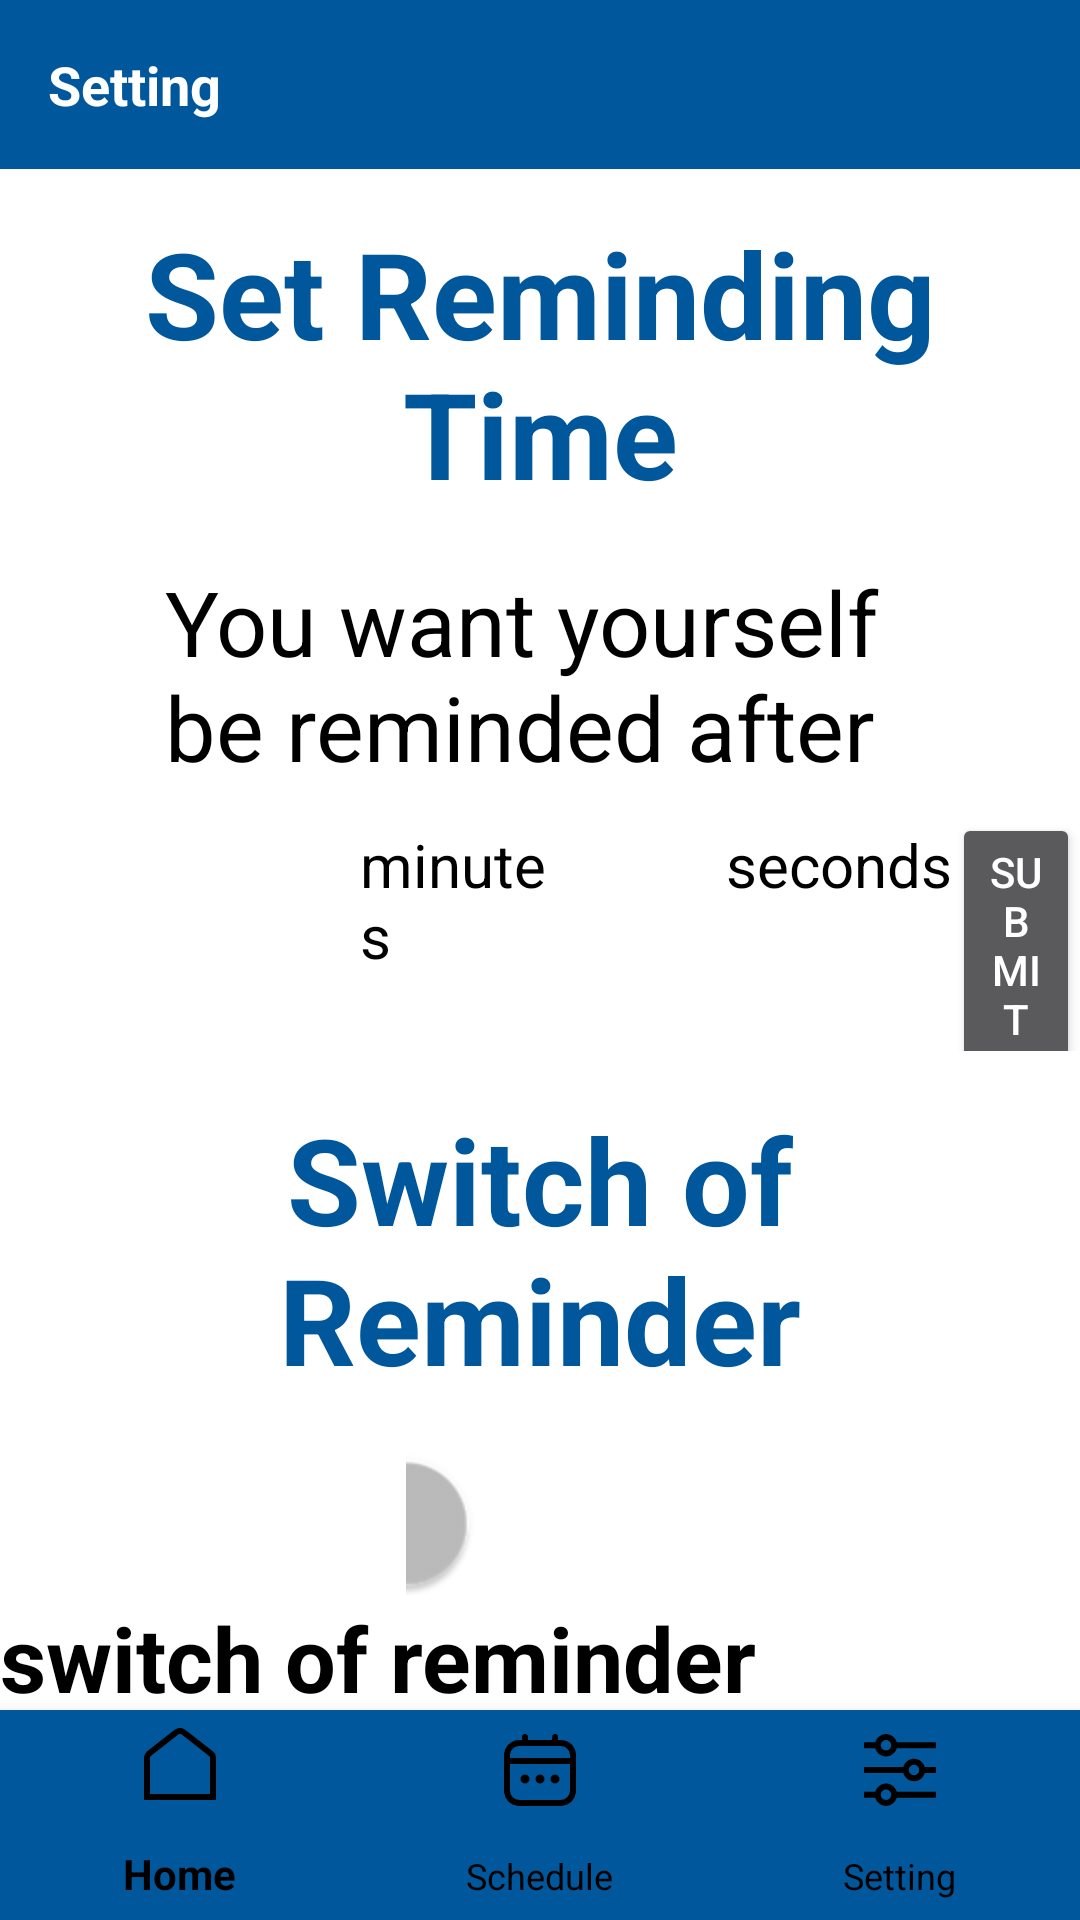

Android layout source for this screen:
<!-- AndroidManifest.xml: activity theme Theme.AppCompat -->
<!-- res/layout/activity_setting.xml -->
<?xml version="1.0" encoding="utf-8"?>
<RelativeLayout
        xmlns:android="http://schemas.android.com/apk/res/android"
        android:layout_width="match_parent"
        android:layout_height="match_parent"
        xmlns:app="http://schemas.android.com/apk/res-auto"
        android:background="@color/white">

    <TextView
            android:id="@+id/home_title"
            android:layout_width="match_parent"
            android:layout_height="wrap_content"
            android:text="@string/timesync_edualert_setting"
            android:textSize="18sp"
            android:textStyle="bold"
            android:padding="16dp"
            android:background="@color/color_primary"
            android:textColor="@android:color/white"/>

    <ScrollView
            android:layout_width="match_parent"
            android:layout_height="match_parent">

        
        <LinearLayout
                android:layout_width="match_parent"
                android:layout_height="wrap_content"
                android:orientation="vertical">

            

            <TextView
                    android:layout_width="match_parent"
                    android:layout_height="55dp"/>

            <TextView
                    android:id="@+id/setRemindingTime_title"
                    android:layout_width="match_parent"
                    android:layout_height="wrap_content"
                    android:text="Set Reminding Time"
                    android:textSize="40sp"
                    android:textStyle="bold"
                    android:padding="16dp"
                    android:textColor="@color/color_primary"
                    android:gravity="center"/>

            <TextView
                    android:id="@+id/youWantYouBeRemindedAfter_title"
                    android:layout_width="250dp"
                    android:layout_height="wrap_content"
                    android:text="You want yourself be reminded after"
                    android:textSize="30sp"
                    android:layout_gravity="center"
                    android:textColor="@color/black"/>
            <LinearLayout
                    android:layout_width="wrap_content"
                    android:layout_height="wrap_content"
                    android:orientation="horizontal"
                    android:layout_marginLeft="70dp">

                <EditText
                        android:id="@+id/minute_interact"
                        android:layout_width="50dp"
                        android:layout_height="50dp"/>

                <TextView
                        android:id="@+id/minute_title"
                        android:layout_width="72dp"
                        android:layout_height="wrap_content"
                        android:text="@string/minutes_setting"
                        android:textSize="20sp"
                        android:textColor="@color/black"/>
                <EditText
                        android:id="@+id/second_interact"
                        android:layout_width="50dp"
                        android:layout_height="50dp"/>

                <TextView
                        android:id="@+id/second_title"
                        android:layout_width="match_parent"
                        android:layout_height="wrap_content"
                        android:text="@string/seconds_setting"
                        android:textSize="20sp"
                        android:textColor="@color/black"/>

                <Button
                        android:text="@string/submit_settings"
                        android:layout_width="match_parent"
                        android:layout_height="wrap_content"
                        android:id="@+id/submit_button_time"/>


            </LinearLayout>

            <TextView
                    android:id="@+id/switchOfReminder_title"
                    android:layout_width="match_parent"
                    android:layout_height="wrap_content"
                    android:text="@string/switch_of_reminder"
                    android:textSize="40sp"
                    android:textStyle="bold"
                    android:padding="16dp"
                    android:textColor="@color/color_primary"
                    android:gravity="center"/>

            <LinearLayout
                    android:layout_width="wrap_content"
                    android:layout_height="wrap_content"
                    android:layout_gravity="center"
                    android:orientation="horizontal">

                <androidx.appcompat.widget.SwitchCompat
                        android:id="@+id/switchOfReminder"
                        android:layout_width="wrap_content"
                        android:layout_height="50dp"
                        android:layout_marginEnd="50dp"
                        android:scaleX="2"
                        android:scaleY="2" />



            </LinearLayout>
            <TextView
                    android:layout_width="wrap_content"
                    android:layout_height="wrap_content"
                    android:text="@string/switch_of_reminder_subtitle"
                    android:layout_marginEnd="20dp"
                    android:textSize="30sp"
                    android:textStyle="bold"
                    android:textColor="@color/black"/>

            

        </LinearLayout>

    </ScrollView>

    <com.google.android.material.bottomnavigation.BottomNavigationView
            android:id="@+id/bottom_navi"
            app:menu="@menu/bottom_navi"
            android:layout_width="match_parent"
            android:background="@color/color_primary"
            app:itemIconTint="@color/black"
            app:itemTextColor="@color/black"
            android:layout_height="70dp"
            android:layout_alignParentBottom="true"
    />

</RelativeLayout>
<!-- resources referenced by this layout -->
<resources>
  <color name="black">#FF000000</color>
  <color name="color_primary">#01579B</color>
  <color name="white">#FFFFFFFF</color>
  <string name="minutes_setting">minutes</string>
  <string name="seconds_setting">seconds</string>
  <string name="submit_settings">submit</string>
  <string name="switch_of_reminder">Switch of Reminder</string>
  <string name="switch_of_reminder_subtitle">switch of reminder</string>
  <string name="timesync_edualert_setting">Setting</string>
</resources>
